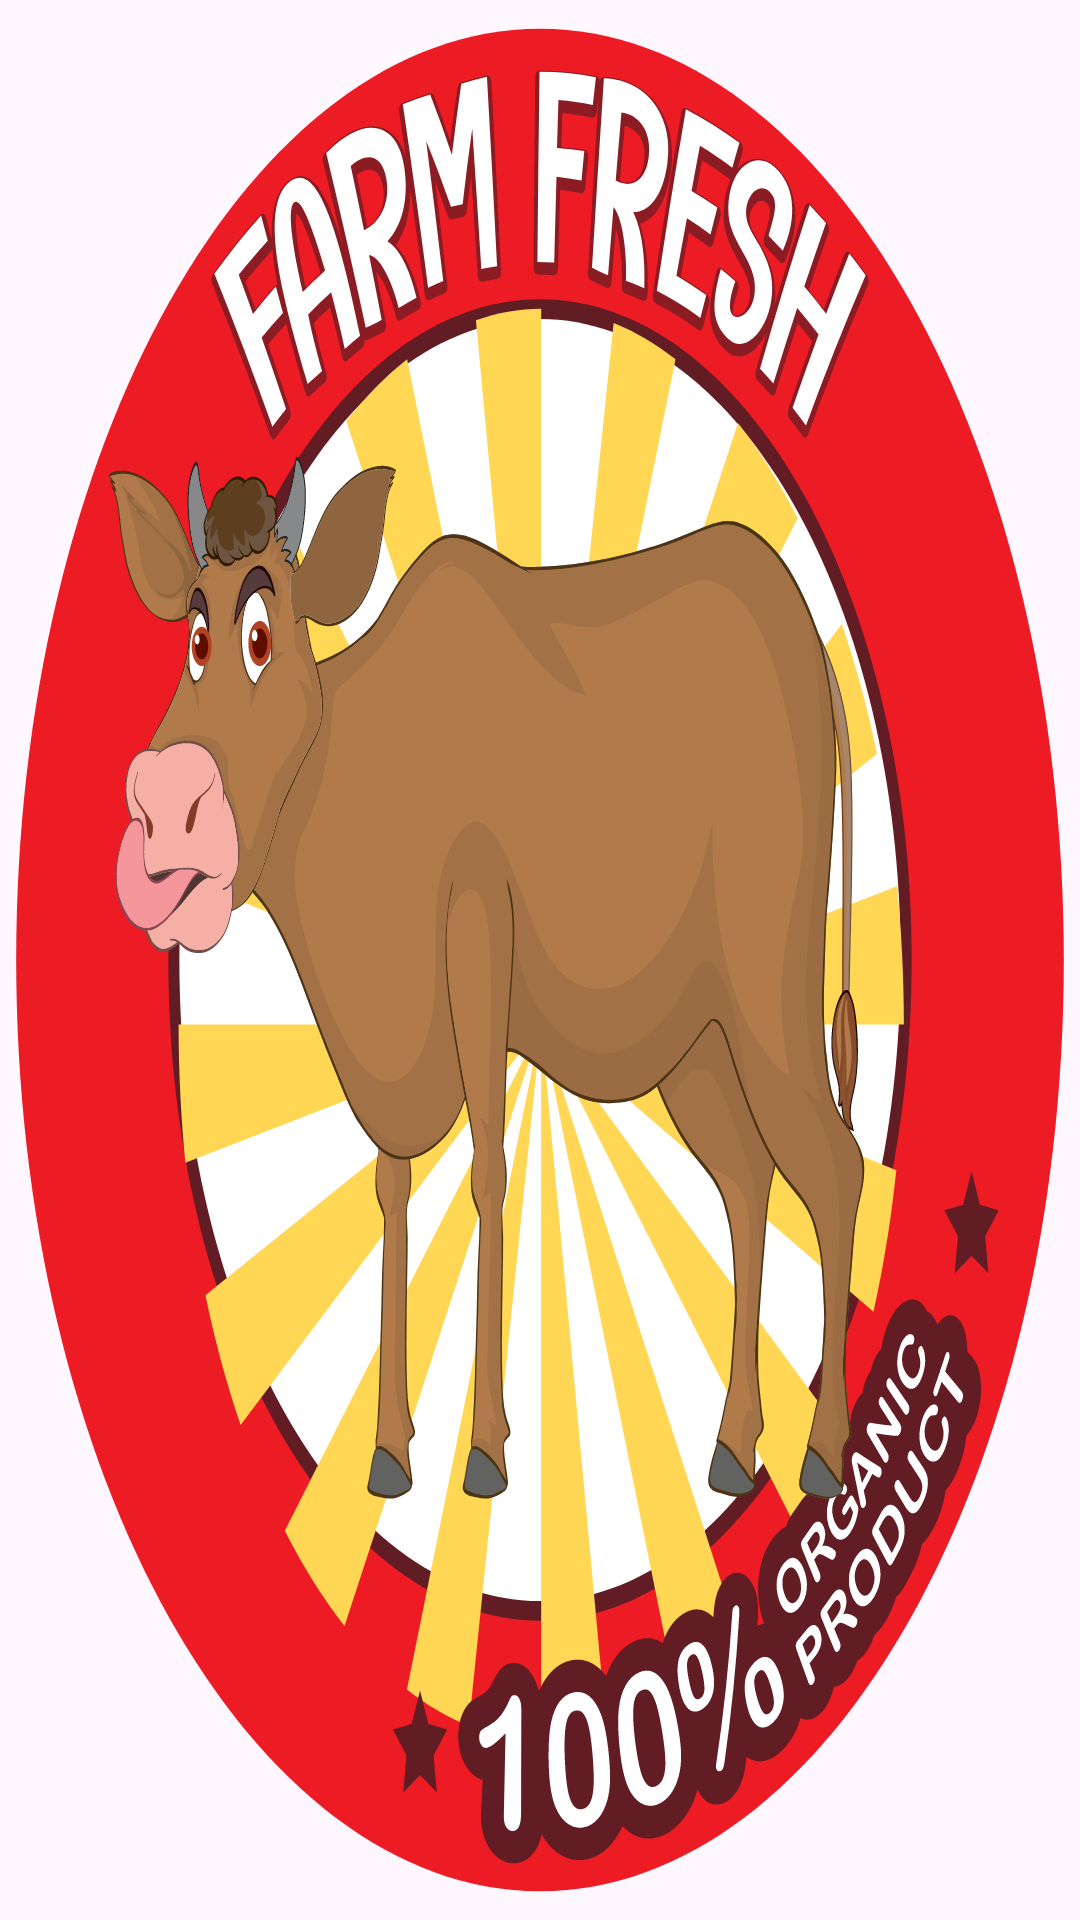

The Android layout XML behind this screen, and the referenced resources:
<!-- AndroidManifest.xml: application theme Theme._25A_10357_HW -->
<!-- res/layout/activity_game_over.xml -->
<?xml version="1.0" encoding="utf-8"?>
<androidx.constraintlayout.widget.ConstraintLayout xmlns:android="http://schemas.android.com/apk/res/android"
    xmlns:app="http://schemas.android.com/apk/res-auto"
    android:layout_width="match_parent"
    android:layout_height="match_parent"
    xmlns:tools="http://schemas.android.com/tools"
    android:background="@drawable/game_over_pic">

    <com.google.android.material.textview.MaterialTextView
        android:id="@+id/game_over_LBL"
        android:layout_width="wrap_content"
        android:layout_height="wrap_content"
        tools:text="Game Over!"
        android:textColor="@color/white"
        android:textSize="@dimen/default_text_size"
        android:textStyle="bold"
        app:layout_constraintBottom_toBottomOf="parent"
        app:layout_constraintLeft_toLeftOf="parent"
        app:layout_constraintRight_toRightOf="parent"
        app:layout_constraintTop_toTopOf="parent"
        app:layout_constraintVertical_bias="0.45"/>

</androidx.constraintlayout.widget.ConstraintLayout>
<!-- resources referenced by this layout -->
<resources>
  <color name="white">#FFFFFFFF</color>
  <dimen name="default_text_size">34sp</dimen>
  <!-- drawable game_over_pic: vector/xml drawable (drawable, 163332 chars, omitted) -->
  <style name="Theme._25A_10357_HW" parent="Base.Theme._25A_10357_HW" />
  <style name="Base.Theme._25A_10357_HW" parent="Theme.Material3.DayNight.NoActionBar">
          
          
      </style>
</resources>
